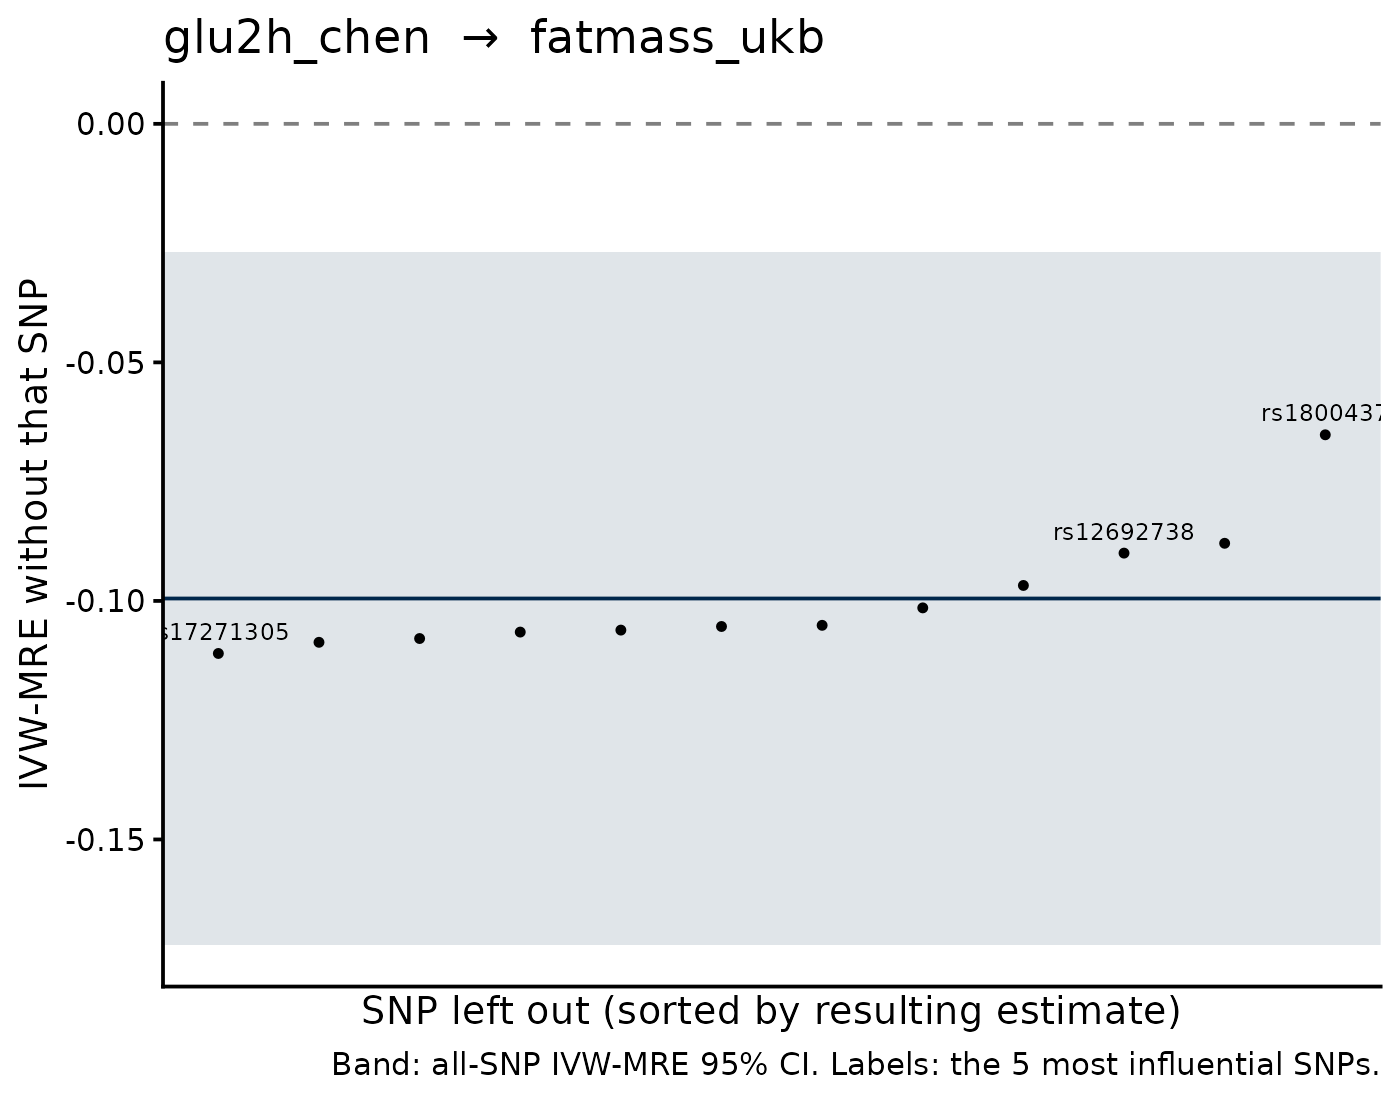

Data behind this chart, as committed beside it:
SNP, b_loo, se_loo, b_all, se_all, shift
rs1800437, -0.06518, 0.03017, -0.09949, 0.03711, 0.03432
rs7903146, -0.08792, 0.04055, -0.09949, 0.03711, 0.01157
rs17271305, -0.111, 0.03809, -0.09949, 0.03711, -0.01152
rs12692738, -0.08998, 0.03634, -0.09949, 0.03711, 0.009514
rs550057, -0.1087, 0.03749, -0.09949, 0.03711, -0.009181
rs878521, -0.1079, 0.04199, -0.09949, 0.03711, -0.008389
rs11708067, -0.1065, 0.04108, -0.09949, 0.03711, -0.007038
rs117643180, -0.1061, 0.04101, -0.09949, 0.03711, -0.006623
rs2126259, -0.1054, 0.03867, -0.09949, 0.03711, -0.005866
rs2649999, -0.1051, 0.03901, -0.09949, 0.03711, -0.005622
rs1260326, -0.09676, 0.03974, -0.09949, 0.03711, 0.002734
rs4148646, -0.1015, 0.0394, -0.09949, 0.03711, -0.001964
